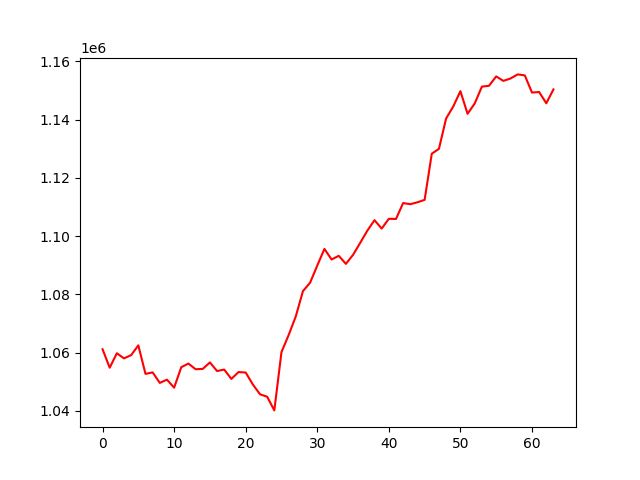

The file beside this chart, header and first rows:
, 0
0, 1061136
1, 1054809
2, 1059756
3, 1058002
4, 1059126
5, 1062478
6, 1052676
7, 1053182
8, 1049580
9, 1050697
10, 1047936
11, 1054980
12, 1056219
13, 1054279
14, 1054386
15, 1056611
16, 1053655
17, 1054153
18, 1050943
19, 1053306
20, 1053146
21, 1049034
22, 1045671
23, 1044827
24, 1040135
25, 1060158
26, 1066015
27, 1072427
28, 1081101
29, 1083994
30, 1089879
31, 1095600
32, 1091958
33, 1093234
34, 1090460
35, 1093560
36, 1097688
37, 1101887
38, 1105470
39, 1102578
40, 1105938
41, 1105889
42, 1111346
43, 1110952
44, 1111621
45, 1112441
46, 1128298
47, 1129964
48, 1140385
49, 1144516
50, 1149779
51, 1141997
52, 1145548
53, 1151327
54, 1151627
55, 1154844
56, 1153305
57, 1154120
58, 1155530
59, 1155184
... 4 more rows
